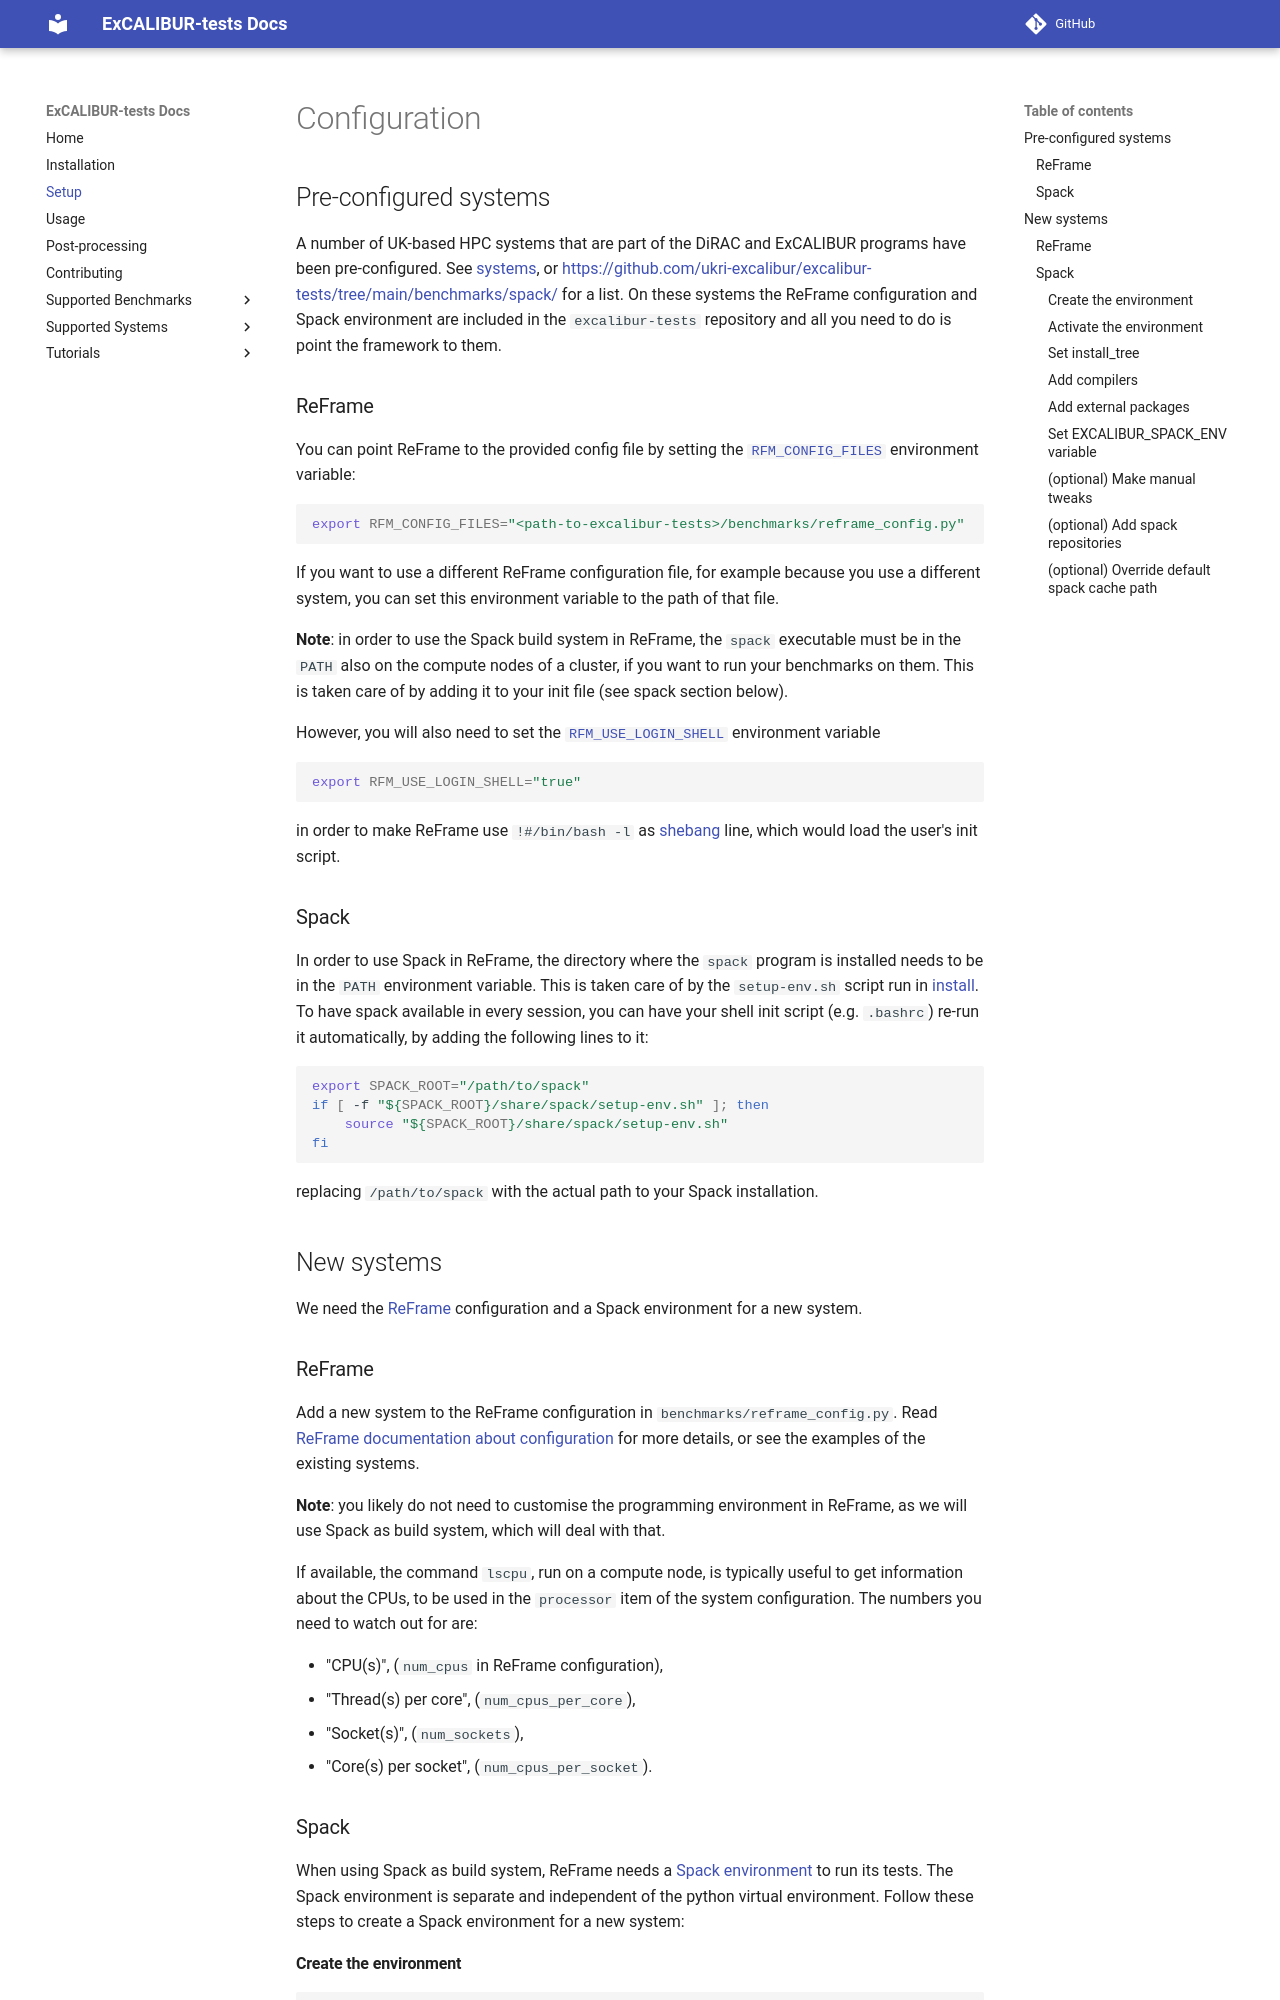

repository: ukri-excalibur/excalibur-tests · page: setup/index.html · generator: mkdocs

# Configuration

## Pre-configured systems

A number of UK-based HPC systems that are part of the DiRAC and ExCALIBUR programs 
have been pre-configured. See [systems](systems.md), or [https://github.com/ukri-excalibur/excalibur-tests/tree/main/benchmarks/spack/](https://github.com/ukri-excalibur/excalibur-tests/tree/main/benchmarks/spack) for a list. 
On these systems the ReFrame configuration and Spack environment are included in the 
`excalibur-tests` repository and all you need to do is point the framework to them.

### ReFrame

You can point ReFrame to the provided config file by setting the
[`RFM_CONFIG_FILES`](https://reframe-hpc.readthedocs.io/en/stable/manpage.html#envvar-RFM_CONFIG_FILES)
environment variable:

```sh
export RFM_CONFIG_FILES="<path-to-excalibur-tests>/benchmarks/reframe_config.py"
```

If you want to use a different ReFrame configuration file, for example because
you use a different system, you can set this environment variable to the path of
that file.

**Note**: in order to use the Spack build system in ReFrame, the `spack`
executable must be in the `PATH` also on the compute nodes of a cluster, if
you want to run your benchmarks on them. This is taken care of by adding it
to your init file (see spack section below).

However, you will also need to set the
[`RFM_USE_LOGIN_SHELL`](https://reframe-hpc.readthedocs.io/en/stable/manpage.html#envvar-RFM_USE_LOGIN_SHELL)
environment variable 
```sh
export RFM_USE_LOGIN_SHELL="true"
``` 
in order to make ReFrame use `!#/bin/bash -l` as 
[shebang](https://en.wikipedia.org/wiki/Shebang_(Unix)) line, which would load
the user's init script.

### Spack

In order to use Spack in ReFrame, 
the directory where the `spack` program is installed needs to be in
the `PATH` environment variable. This is taken care of by the `setup-env.sh`
script run in [install](install.md#installation_2). To have spack available in every session,
you can have your shell init script (e.g. `.bashrc`)
re-run it automatically, by adding the following lines to it:
```sh
export SPACK_ROOT="/path/to/spack"
if [ -f "${SPACK_ROOT}/share/spack/setup-env.sh" ]; then
    source "${SPACK_ROOT}/share/spack/setup-env.sh"
fi
```
replacing `/path/to/spack` with the actual path to your Spack installation.

## New systems

We need the [ReFrame](https://reframe-hpc.readthedocs.io/en/stable/)
configuration and a Spack environment for a new system.

### ReFrame

Add a new system to the ReFrame configuration in
`benchmarks/reframe_config.py`.  Read [ReFrame documentation about
configuration](https://reframe-hpc.readthedocs.io/en/stable/configure.html) for
more details, or see the examples of the existing systems.  

**Note**: you likely do
not need to customise the programming environment in ReFrame, as we will use
Spack as build system, which will deal with that.

If available, the command `lscpu`, run on a compute node, is typically useful to
get information about the CPUs, to be used in the `processor` item of the system
configuration.  The numbers you need to watch out for are:

* "CPU(s)", (`num_cpus` in ReFrame configuration),
* "Thread(s) per core", (`num_cpus_per_core`),
* "Socket(s)", (`num_sockets`),
* "Core(s) per socket", (`num_cpus_per_socket`).
